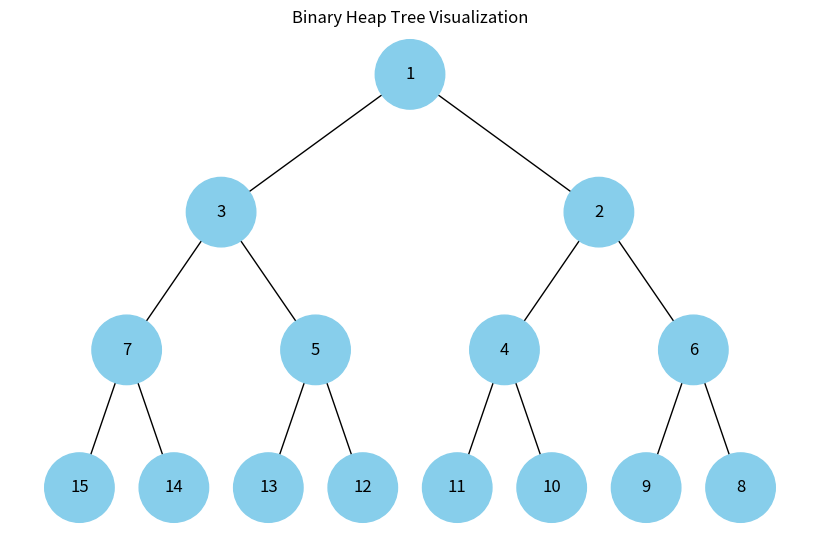

Here is the Python script that generated this plot:
import uuid
import heapq
import networkx as nx
import matplotlib.pyplot as plt
from typing import List, Optional, Dict, Any, Tuple

"""
Task 4: Binary Heap Visualization
"""

class Node:
    """Class representing a node in a binary tree."""
    def __init__(self, key, color="skyblue"):
        self.left: Optional[Node] = None
        self.right: Optional[Node] = None
        self.val = key
        self.color = color
        self.id = str(uuid.uuid4())

def add_edges(graph: nx.DiGraph, node: Optional[Node], pos: Dict[str, Tuple[float, float]], x: float = 0, y: float = 0, layer: int = 1) -> None:
    """
    Recursively adds nodes and edges to a networkx graph based on the binary tree structure.

    Args:
        graph: The directed graph to populate.
        node: The current node being processed.
        pos: A dictionary storing positions for each node (used in plotting).
        x, y: The position coordinates of the current node.
        layer: The current depth level in the tree.
    """
    if node is not None:
        graph.add_node(node.id, color=node.color, label=node.val)
        if node.left:
            graph.add_edge(node.id, node.left.id)
            left_x = x - 1 / 2 ** layer
            pos[node.left.id] = (left_x, y - 1)
            add_edges(graph, node.left, pos, x=left_x, y=y - 1, layer=layer + 1)
        if node.right:
            graph.add_edge(node.id, node.right.id)
            right_x = x + 1 / 2 ** layer
            pos[node.right.id] = (right_x, y - 1)
            add_edges(graph, node.right, pos, x=right_x, y=y - 1, layer=layer + 1)

def draw_tree(tree_root: Node) -> None:
    """
    Visualizes a binary tree using networkx and matplotlib.

    Args:
        tree_root: The root node of the tree to draw.
    """
    tree = nx.DiGraph()
    pos = {tree_root.id: (0, 0)}
    add_edges(tree, tree_root, pos)

    node_colors = [data['color'] for _, data in tree.nodes(data=True)]
    node_labels = {node: data['label'] for node, data in tree.nodes(data=True)}

    plt.figure(figsize=(8, 5))
    nx.draw(tree, pos=pos, labels=node_labels, arrows=False, node_size=2500, node_color=node_colors)
    plt.title("Binary Heap Tree Visualization")
    plt.show()

def build_heap_tree(heap_array: List[Any], i: int = 0) -> Optional[Node]:
    """
    Recursively builds a binary tree representation from a heap array.

    Args:
        heap_array: List representation of the heap.
        i: Current index in the array (default is 0, the root).

    Returns:
        The root node of the resulting binary tree.
    """
    if i < len(heap_array):
        node = Node(heap_array[i])
        left_index = 2 * i + 1
        right_index = 2 * i + 2
        node.left = build_heap_tree(heap_array, left_index)
        node.right = build_heap_tree(heap_array, right_index)
        return node
    return None

# Usage
if __name__ == "__main__":
    print("Visualizing Binary Heap...")

    # Example:
    raw_values = [1, 3, 2, 7, 5, 4, 6, 15, 14, 13, 12, 11, 10, 9, 8]

    # Convert to min-heap
    heapq.heapify(raw_values)

    # Build binary tree from heap
    heap_tree = build_heap_tree(raw_values)

    # Draw the heap tree
    if heap_tree:
        draw_tree(heap_tree)
    else:
        print("Heap is empty. Nothing to visualize.")
